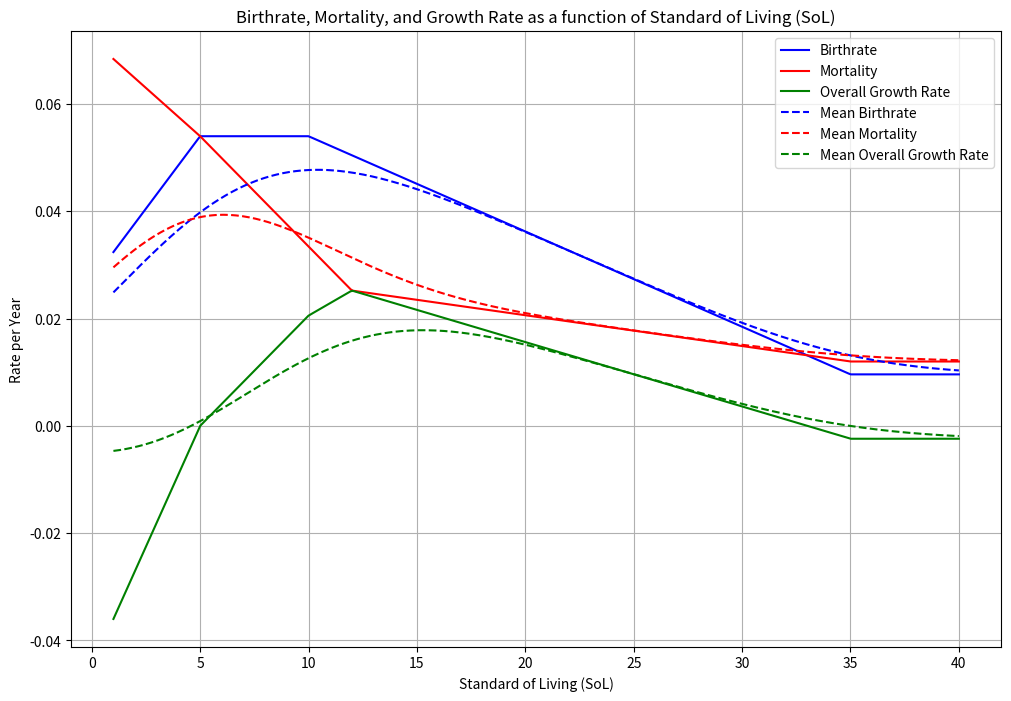

Generate this figure with matplotlib:
import numpy as np
import matplotlib.pyplot as plt

# Pop Growth Constants
min_birthrate = 0.00080 * 12
max_birthrate = 0.00450 * 12
min_mortality = 0.00100 * 12
max_mortality = 0.00600 * 12

pop_growth_equilibrium_sol = 5
pop_growth_transition_sol = 10
pop_growth_max_sol = 12
pop_growth_stable_sol = 35

transition_birthrate_mult = 1
max_growth_mortality_mult = 0.5

# Derived Values
birthrate_at_transition = max_birthrate * transition_birthrate_mult
rate_at_equilibrium = (
    pop_growth_equilibrium_sol
    * ((birthrate_at_transition - max_birthrate) / pop_growth_transition_sol)
    + max_birthrate
)

mortality_starving_slope = (
    rate_at_equilibrium - max_mortality
) / pop_growth_equilibrium_sol
birthrate_pretransition_slope = (
    birthrate_at_transition - rate_at_equilibrium
) / pop_growth_transition_sol

birthrate_at_growth_max = (pop_growth_max_sol - pop_growth_transition_sol) * (
    (min_birthrate - birthrate_at_transition)
    / (pop_growth_stable_sol - pop_growth_transition_sol)
) + birthrate_at_transition
mortality_at_growth_max = birthrate_at_growth_max * max_growth_mortality_mult
mortality_equilibrium_to_growth_max_slope = (
    mortality_at_growth_max - rate_at_equilibrium
) / (pop_growth_max_sol - pop_growth_equilibrium_sol)
mortality_equilibrium_to_growth_max_intercept = (
    -mortality_equilibrium_to_growth_max_slope * pop_growth_equilibrium_sol
    + rate_at_equilibrium
)

birthrate_transition_slope = (min_birthrate - birthrate_at_transition) / (
    pop_growth_stable_sol - pop_growth_transition_sol
)
birthrate_transition_intercept = (
    -birthrate_transition_slope * pop_growth_stable_sol + min_birthrate
)

mortality_growth_max_to_stable_slope = (min_mortality - mortality_at_growth_max) / (
    pop_growth_stable_sol - pop_growth_max_sol
)
mortality_growth_max_to_stable_intercept = (
    -mortality_growth_max_to_stable_slope * pop_growth_stable_sol + min_mortality
)


# Define functions to calculate birthrate and mortality
def calculate_mortality(sol):
    if sol < pop_growth_equilibrium_sol:
        return sol * mortality_starving_slope + max_mortality
    elif sol < pop_growth_max_sol:
        return (
            sol * mortality_equilibrium_to_growth_max_slope
            + mortality_equilibrium_to_growth_max_intercept
        )
    elif sol < pop_growth_stable_sol:
        return (
            sol * mortality_growth_max_to_stable_slope
            + mortality_growth_max_to_stable_intercept
        )
    else:
        return min_mortality


def calculate_birthrate(sol):
    if sol < pop_growth_equilibrium_sol:
        return (sol * birthrate_pretransition_slope + max_birthrate) * (
            1 - 0.1 * (pop_growth_equilibrium_sol - sol)
        )
    elif sol < pop_growth_transition_sol:
        return sol * birthrate_pretransition_slope + max_birthrate
    elif sol < pop_growth_stable_sol:
        return sol * birthrate_transition_slope + birthrate_transition_intercept
    else:
        return min_birthrate


def population_distribution(sol, peak_sol, peak_width):
    norm = 1 / (peak_width * np.sqrt(2 * np.pi))
    return np.exp(-((sol - peak_sol) ** 2) / (2 * peak_width**2)) * norm


# convolve with population distribution
def calculate_mean_mortality(peak_sol, peak_width):
    return np.sum(
        [
            population_distribution(sol, peak_sol, peak_width)
            * calculate_mortality(sol)
            for sol in range(1, 100)
        ]
    )


def calculate_mean_birthrate(peak_sol, peak_width):
    return np.sum(
        [
            population_distribution(sol, peak_sol, peak_width)
            * calculate_birthrate(sol)
            for sol in range(1, 100)
        ]
    )


# Standard of Living (SoL) range
sol_range = np.linspace(1, 40, 400)
width = 5
birth_mult = 1
mortality_mult = 1

# Calculate birthrate, mortality, and overall growth rate
birthrates = np.array([birth_mult * calculate_birthrate(sol) for sol in sol_range])
mortalities = np.array([mortality_mult * calculate_mortality(sol) for sol in sol_range])
growth_rates = birthrates - mortalities

# Calculate mean birthrate, mortality, and overall growth rate
mean_birthrates = np.array(
    [birth_mult * calculate_mean_birthrate(sol, width) for sol in sol_range]
)
mean_mortalities = np.array(
    [mortality_mult * calculate_mean_mortality(sol, width) for sol in sol_range]
)
mean_growth_rates = mean_birthrates - mean_mortalities

# Plotting
plt.figure(figsize=(12, 8))
plt.plot(sol_range, birthrates, label="Birthrate", color="blue")
plt.plot(sol_range, mortalities, label="Mortality", color="red")
plt.plot(sol_range, growth_rates, label="Overall Growth Rate", color="green")
plt.plot(
    sol_range, mean_birthrates, label="Mean Birthrate", color="blue", linestyle="--"
)
plt.plot(
    sol_range, mean_mortalities, label="Mean Mortality", color="red", linestyle="--"
)
plt.plot(
    sol_range,
    mean_growth_rates,
    label="Mean Overall Growth Rate",
    color="green",
    linestyle="--",
)

plt.title(
    "Birthrate, Mortality, and Growth Rate as a function of Standard of Living (SoL)"
)
plt.xlabel("Standard of Living (SoL)")
plt.ylabel("Rate per Year")
plt.legend()
plt.grid(True)
plt.show()
